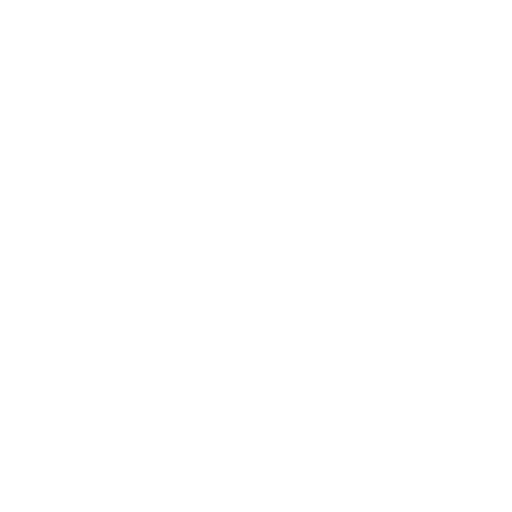
t = 0.00 s
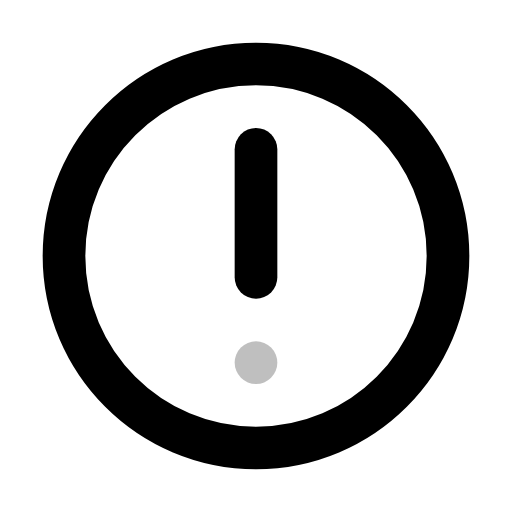
t = 0.90 s
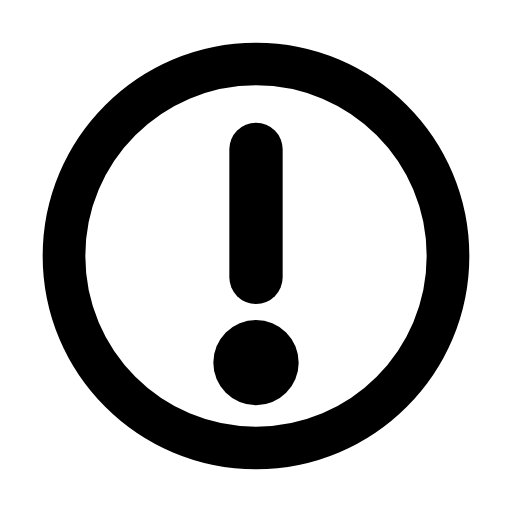
t = 1.75 s
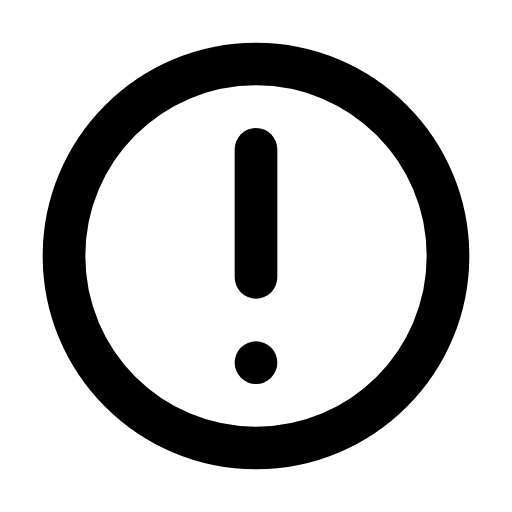
t = 2.73 s
t = 3.48 s: frame unchanged from t = 2.73 s, image omitted
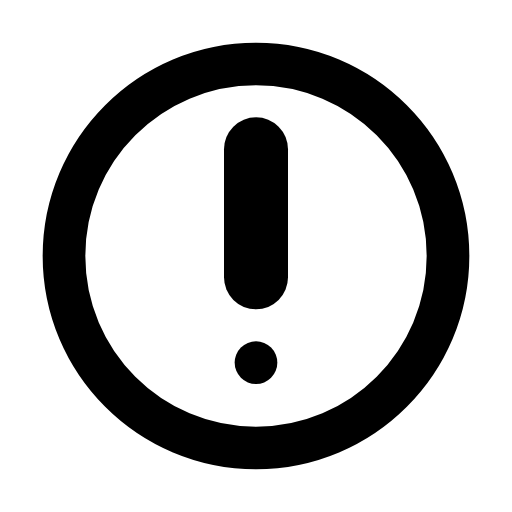
t = 4.30 s

The animated SVG that drew these frames (rendered in a browser with its animation timeline set to each time). Animation: 5 SMIL elements (animate=5); one cycle of 4.30 s, repeats indefinitely.

<svg xmlns="http://www.w3.org/2000/svg" width="24" height="24" viewBox="0 0 24 24">
	<g fill="none" stroke="currentColor" stroke-linecap="round" stroke-width="2">
		<path d="M12 3C16.9706 3 21 7.02944 21 12C21 16.9706 16.9706 21 12 21C7.02944 21 3 16.9706 3 12C3 7.02944 7.02944 3 12 3Z" stroke-dasharray="60" stroke-dashoffset="60">
			<animate attributeName="stroke-dashoffset" values="60;0" dur="0.5s" fill="freeze" />
		</path>
		<path d="M12 7V13" stroke-dasharray="8" stroke-dashoffset="8">
			<animate attributeName="stroke-dashoffset" values="8;0" begin="0.6s" dur="0.2s" fill="freeze" />
			<animate attributeName="stroke-width" values="2;3;3;2;2" keyTimes="0;0.1;0.2;0.3;1" begin="1s" dur="3s" repeatCount="indefinite" />
		</path>
	</g>
	<circle cx="12" cy="17" r="1" fill="currentColor" fill-opacity="0">
		<animate attributeName="fill-opacity" values="0;1" begin="0.8s" dur="0.4s" fill="freeze" />
		<animate attributeName="r" values="1;2;2;1;1" keyTimes="0;0.1;0.2;0.3;1" begin="1.3s" dur="3s" repeatCount="indefinite" />
	</circle>
</svg>
